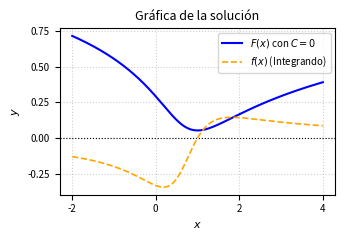

Write Python code to recreate this figure. (Note: this script raises an exception after producing the figure.)
import matplotlib
matplotlib.use('Agg')
import numpy as np
import matplotlib.pyplot as plt

# Definición de la función integrando y la antiderivada (con C=0)
def integrand(x):
    return (x - 1) / (3*x**2 - 4*x + 3)

def antideriv(x):
    term1 = (1/6) * np.log(3*x**2 - 4*x + 3)
    term2 = (np.sqrt(5)/15) * np.arctan((3*x - 2)/np.sqrt(5))
    return term1 - term2

# Dominio para la gráfica
x = np.linspace(-2, 4, 400)
y_int = integrand(x)
y_ant = antideriv(x)

# Configuración de la figura para IEEE (ancho de una columna aprox.)
plt.figure(figsize=(3.5, 2.5))

plt.plot(x, y_ant, label=r'$F(x)$ con $C=0$', color='blue', linewidth=1.5)
plt.plot(x, y_int, label=r'$f(x)$ (Integrando)', color='orange', linestyle='--', linewidth=1.2)

plt.axhline(0, color='black', linewidth=0.8, linestyle=':')
plt.title('Gráfica de la solución', fontsize=9)
plt.xlabel('$x$', fontsize=8)
plt.ylabel('$y$', fontsize=8)
plt.legend(fontsize=7)
plt.grid(True, linestyle=':', alpha=0.6)
plt.xticks(fontsize=7)
plt.yticks(fontsize=7)

plt.tight_layout()

plt.savefig(r'semana_03/graficas/SEM03_P02_grafica.png', dpi=300, bbox_inches='tight')
plt.close()
